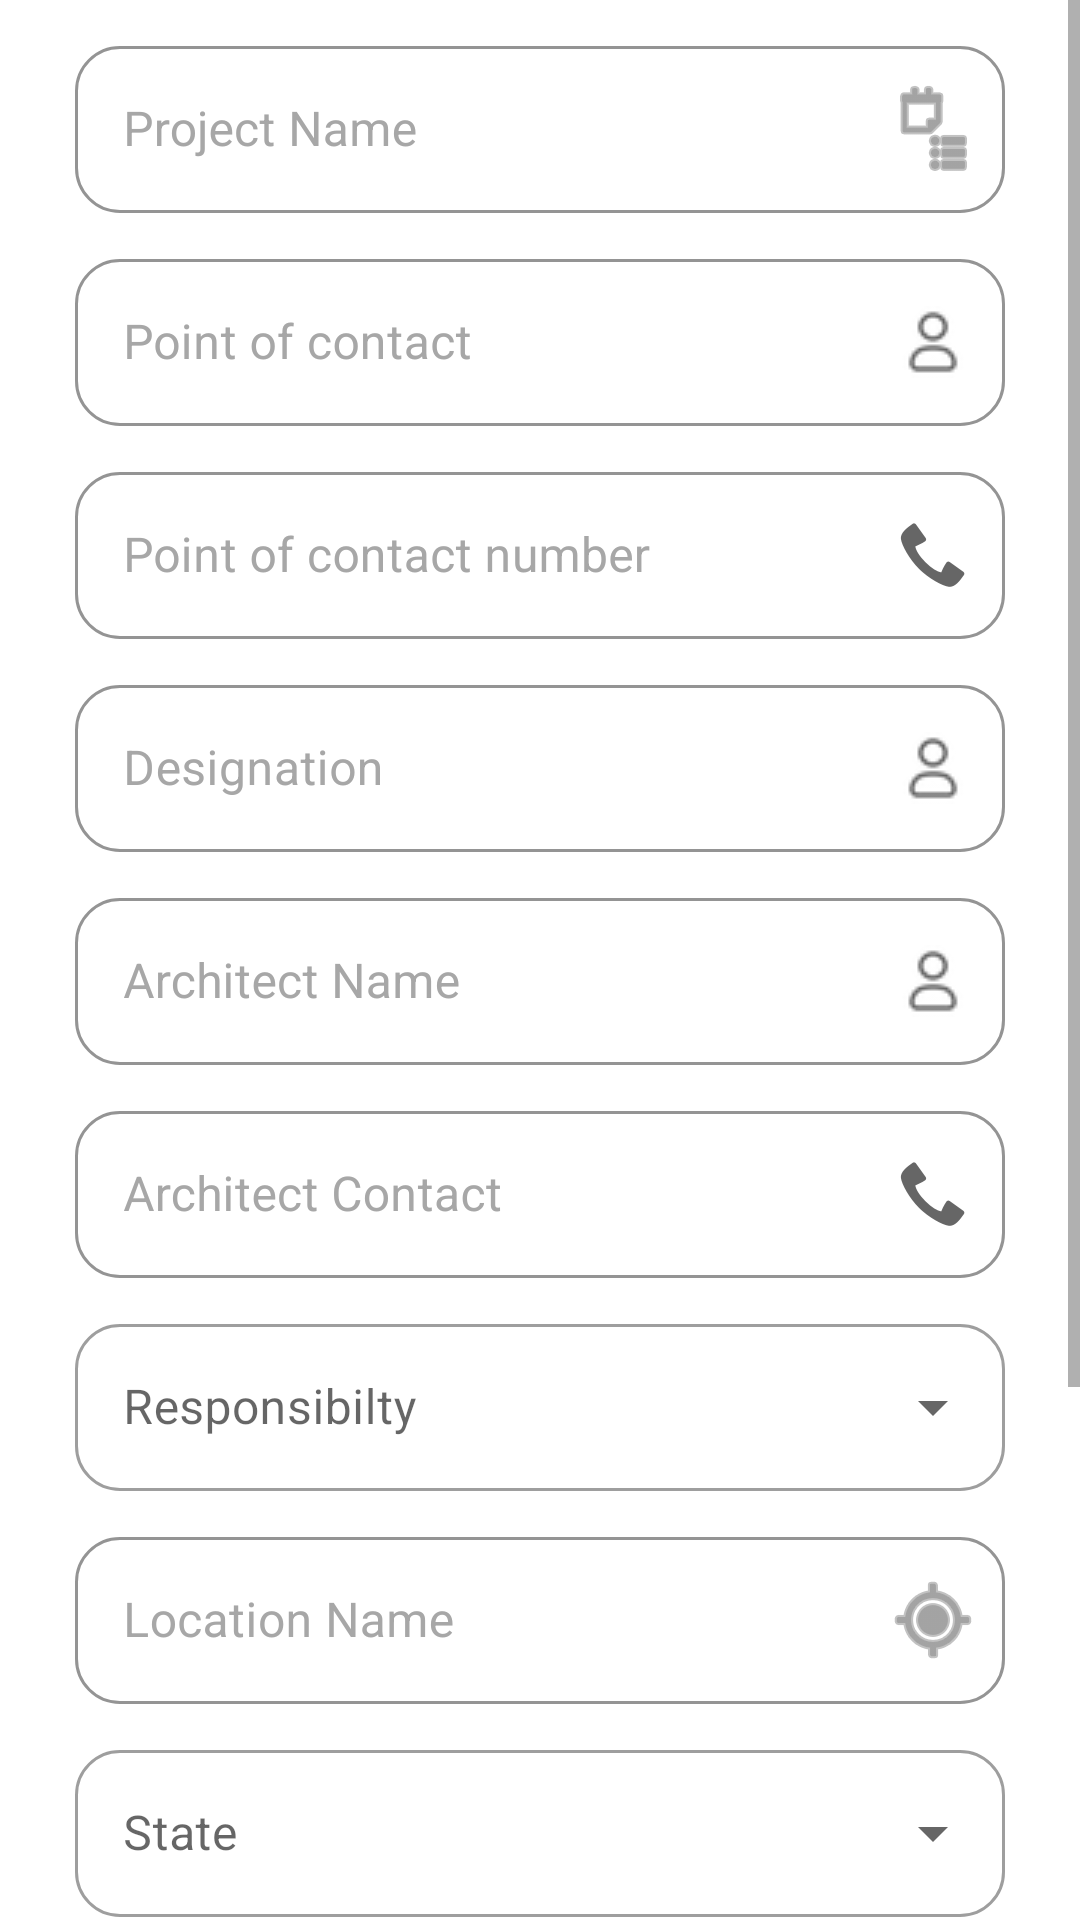

Here is an Android app screen rendered from its layout file. Give the layout XML and the strings, colors and styles it references.
<!-- AndroidManifest.xml: application theme Theme.DailyProjectManagment -->
<!-- res/layout/fragment_project.xml -->
<?xml version="1.0" encoding="utf-8"?>
<ScrollView xmlns:android="http://schemas.android.com/apk/res/android"
    xmlns:tools="http://schemas.android.com/tools"
    android:layout_width="match_parent"
    android:layout_height="match_parent"
    xmlns:app="http://schemas.android.com/apk/res-auto">
    <RelativeLayout
        android:layout_width="match_parent"
        android:layout_height="match_parent">

    <ProgressBar
        android:visibility="gone"
        android:id="@+id/progressBar"
        android:layout_centerInParent="true"
        android:layout_width="50dp"
        android:layout_height="50dp">

    </ProgressBar>

    <LinearLayout
    android:layout_marginBottom="30dp"
    android:layout_width="match_parent"
    android:layout_height="match_parent"
    android:orientation="vertical"
    tools:context=".ui.project.AddProjectFragment">

    <com.google.android.material.textfield.TextInputLayout
        android:id="@+id/txtProjectName"
        style="@style/InputOuterBox"
        app:endIconMode="custom"
        app:endIconDrawable="@android:drawable/ic_menu_agenda"
        android:hint="Project Name">

        <com.google.android.material.textfield.TextInputEditText
            android:id="@+id/inputProjectname"
            style="@style/InputFieldStyle"
            tools:ignore="TouchTargetSizeCheck" />
    </com.google.android.material.textfield.TextInputLayout>


    <com.google.android.material.textfield.TextInputLayout
        android:id="@+id/txtPocName"
        style="@style/InputOuterBox"
        app:endIconMode="custom"
        app:endIconDrawable="@drawable/profile"
        android:hint="Point of contact">

        <com.google.android.material.textfield.TextInputEditText
            android:id="@+id/inputPoc"
            style="@style/InputFieldStyle"
            tools:ignore="TouchTargetSizeCheck" />
    </com.google.android.material.textfield.TextInputLayout>
    <com.google.android.material.textfield.TextInputLayout
        android:id="@+id/txtPocNumber"
        style="@style/InputOuterBox"
        app:endIconMode="custom"
        app:endIconDrawable="@android:drawable/stat_sys_phone_call"
        android:hint="Point of contact number">

        <com.google.android.material.textfield.TextInputEditText
            android:id="@+id/inputPocNo"
            style="@style/InputFieldStyle"
            tools:ignore="TouchTargetSizeCheck" />
    </com.google.android.material.textfield.TextInputLayout>
        <com.google.android.material.textfield.TextInputLayout
            android:id="@+id/txtDesignation"
            style="@style/InputOuterBox"
            app:endIconMode="custom"
            app:endIconDrawable="@drawable/profile"
            android:hint="Designation">

            <com.google.android.material.textfield.TextInputEditText
                android:id="@+id/inputDesignation"
                style="@style/InputFieldStyle"
                tools:ignore="TouchTargetSizeCheck" />
        </com.google.android.material.textfield.TextInputLayout>

    <com.google.android.material.textfield.TextInputLayout
        android:id="@+id/txtArchitectName"
        app:endIconMode="custom"
        app:endIconDrawable="@drawable/profile"
        style="@style/InputOuterBox"
        android:hint="Architect Name">

        <com.google.android.material.textfield.TextInputEditText
            android:id="@+id/inputArchitectName"
            style="@style/InputFieldStyle"
            tools:ignore="TouchTargetSizeCheck" />
    </com.google.android.material.textfield.TextInputLayout>

    <com.google.android.material.textfield.TextInputLayout
        android:id="@+id/txtArchitectContactNumber"
        style="@style/InputOuterBox"
        app:endIconMode="custom"
        app:endIconDrawable="@android:drawable/stat_sys_phone_call"
        android:hint="Architect Contact">

        <com.google.android.material.textfield.TextInputEditText
            android:id="@+id/inputArchitectContactNumber"
            style="@style/InputFieldStyle"
            tools:ignore="TouchTargetSizeCheck" />
    </com.google.android.material.textfield.TextInputLayout>

    <com.google.android.material.textfield.TextInputLayout

        android:hint="Responsibilty"
        style="@style/SpinnerStyle">
        <com.google.android.material.textfield.MaterialAutoCompleteTextView
            android:id="@+id/responsibiltySpinner"
            android:inputType="none"
            android:layout_height="wrap_content"
            android:layout_width="match_parent"/>

    </com.google.android.material.textfield.TextInputLayout>
        <com.google.android.material.textfield.TextInputLayout
            android:id="@+id/txtLocationName"
            style="@style/InputOuterBox"
            app:endIconMode="custom"
            app:endIconDrawable="@android:drawable/ic_menu_mylocation"
            android:hint="Location Name">

            <com.google.android.material.textfield.TextInputEditText
                android:id="@+id/inputLocationName"
                style="@style/InputFieldStyle"
                tools:ignore="TouchTargetSizeCheck" />
        </com.google.android.material.textfield.TextInputLayout>

        <com.google.android.material.textfield.TextInputLayout
            android:hint="State"
            style="@style/SpinnerStyle">

            <com.google.android.material.textfield.MaterialAutoCompleteTextView
                android:id="@+id/stateSpinner"
                android:inputType="none"
                android:layout_height="wrap_content"
                android:layout_width="match_parent"/>

        </com.google.android.material.textfield.TextInputLayout>


        <com.google.android.material.textfield.TextInputLayout
        android:hint="Status"
        style="@style/SpinnerStyle">

        <com.google.android.material.textfield.MaterialAutoCompleteTextView
            android:id="@+id/statusSpinner"
            android:inputType="none"
            android:layout_height="wrap_content"
            android:layout_width="match_parent"/>

    </com.google.android.material.textfield.TextInputLayout>

    <com.google.android.material.textfield.TextInputLayout
        android:hint="Year"
        style="@style/SpinnerStyle">

        <com.google.android.material.textfield.MaterialAutoCompleteTextView
            android:id="@+id/yearSpinner"
            android:inputType="none"
            android:layout_height="wrap_content"
            android:layout_width="match_parent"/>

    </com.google.android.material.textfield.TextInputLayout>

    <com.google.android.material.button.MaterialButton
        android:id="@+id/buttonSave"
        style="@style/ButtonStyle"
        android:text="Save" />
</LinearLayout>
</RelativeLayout>
</ScrollView>
<!-- resources referenced by this layout -->
<resources>
  <!-- drawable profile: png bitmap (drawable, 1446 bytes) -->
  <style name="ButtonStyle" parent="ThemeOverlay.Material3.Button">
          <item name="backgroundColor">@color/green</item>
          <item name="android:textColor">@color/white</item>
          <item name="android:layout_width">match_parent</item>
          <item name="android:layout_marginStart">10dp</item>
          <item name="android:layout_marginTop">15dp</item>
          <item name="android:layout_marginEnd">25dp</item>
          <item name="android:layout_height">65dp</item>
  
          <item name="android:buttonCornerRadius" tools:targetApi="p">20dp</item>
      </style>
  <style name="InputFieldStyle">
  
          <item name="android:textColor">#5B5B5B</item>
          <item name="android:layout_width">match_parent</item>
          <item name="android:layout_height">wrap_content</item>
  
      </style>
  <style name="InputOuterBox" parent="Widget.MaterialComponents.TextInputLayout.OutlinedBox">
          <item name="android:textColor">#5B5B5B</item>
          <item name="android:layout_width">match_parent</item>
          <item name="android:layout_marginStart">25dp</item>
          <item name="android:layout_marginEnd">25dp</item>
          <item name="android:layout_marginTop">10dp</item>
          <item name="android:layout_height">wrap_content</item>
          <item name="cornerRadius">20dp</item>
          <item name="boxStrokeColor">@color/purple_500</item>
          <item name="strokeColor">@color/black</item>
          <item name="strokeWidth">2dp</item>
          <item name="android:background">@color/white</item>
  
      </style>
  <style name="SpinnerStyle" parent="Widget.MaterialComponents.TextInputLayout.OutlinedBox.ExposedDropdownMenu">
          <item name="android:layout_width">match_parent</item>
          <item name="android:layout_marginStart">25dp</item>
          <item name="android:layout_marginTop">10dp</item>
          <item name="android:layout_marginEnd">25dp</item>
          <item name="android:layout_height">wrap_content</item>
          <item name="shapeAppearanceOverlay">@style/ShapeAppearanceOverlay.App.rounded</item>
      </style>
  <style name="Theme.DailyProjectManagment" parent="Theme.MaterialComponents.DayNight.DarkActionBar">
          
          <item name="colorPrimary">@color/purple_500</item>
          <item name="colorPrimaryVariant">@color/purple_200</item>
          <item name="colorOnPrimary">@color/white</item>
          
          <item name="colorSecondary">@color/purple_500</item>
          <item name="colorSecondaryVariant">@color/purple_200</item>
          <item name="colorOnSecondary">@color/black</item>
          
          <item name="android:statusBarColor">?attr/colorPrimaryVariant</item>
          
      </style>
  <color name="green">#00cba9</color>
  <color name="white">#FFFFFFFF</color>
  <color name="purple_500">#FF7465E8</color>
  <color name="black">#FF000000</color>
  <style name="ShapeAppearanceOverlay.App.rounded" parent="">
          <item name="cornerFamily">rounded</item>
          <item name="cornerSize">30dp</item>
      </style>
  <color name="purple_200">#FF6200EE</color>
</resources>
